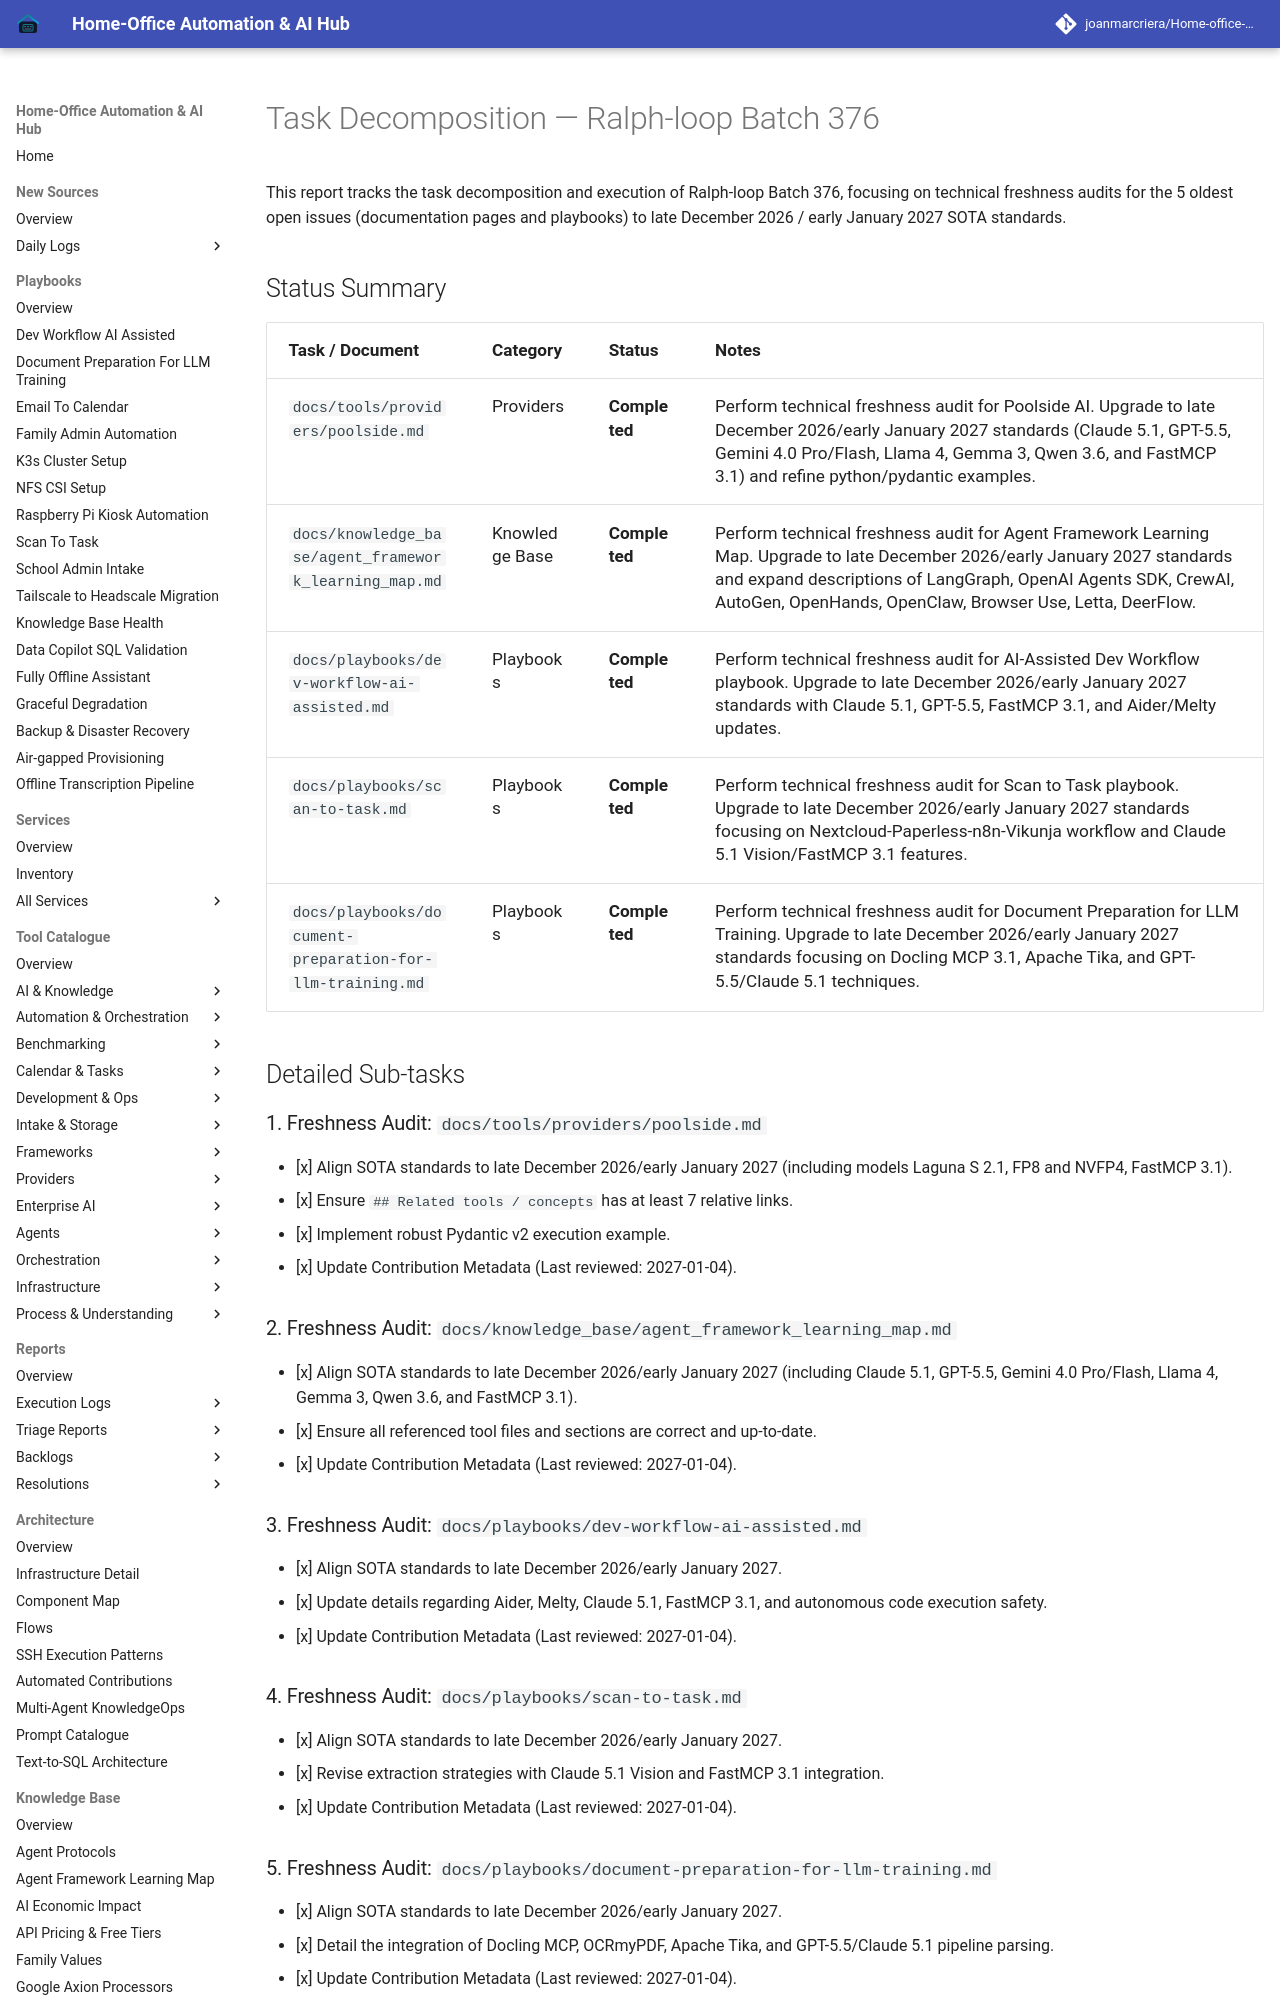

repository: joanmarcriera/Home-office-automations · page: reports/task-decomposition-batch-376/index.html · generator: mkdocs

# Task Decomposition — Ralph-loop Batch 376

This report tracks the task decomposition and execution of Ralph-loop Batch 376, focusing on technical freshness audits for the 5 oldest open issues (documentation pages and playbooks) to late December 2026 / early January 2027 SOTA standards.

## Status Summary

| Task / Document | Category | Status | Notes |
| :--- | :--- | :--- | :--- |
| `docs/tools/providers/poolside.md` | Providers | **Completed** | Perform technical freshness audit for Poolside AI. Upgrade to late December 2026/early January 2027 standards (Claude 5.1, GPT-5.5, Gemini 4.0 Pro/Flash, Llama 4, Gemma 3, Qwen 3.6, and FastMCP 3.1) and refine python/pydantic examples. |
| `docs/knowledge_base/agent_framework_learning_map.md` | Knowledge Base | **Completed** | Perform technical freshness audit for Agent Framework Learning Map. Upgrade to late December 2026/early January 2027 standards and expand descriptions of LangGraph, OpenAI Agents SDK, CrewAI, AutoGen, OpenHands, OpenClaw, Browser Use, Letta, DeerFlow. |
| `docs/playbooks/dev-workflow-ai-assisted.md` | Playbooks | **Completed** | Perform technical freshness audit for AI-Assisted Dev Workflow playbook. Upgrade to late December 2026/early January 2027 standards with Claude 5.1, GPT-5.5, FastMCP 3.1, and Aider/Melty updates. |
| `docs/playbooks/scan-to-task.md` | Playbooks | **Completed** | Perform technical freshness audit for Scan to Task playbook. Upgrade to late December 2026/early January 2027 standards focusing on Nextcloud-Paperless-n8n-Vikunja workflow and Claude 5.1 Vision/FastMCP 3.1 features. |
| `docs/playbooks/document-preparation-for-llm-training.md` | Playbooks | **Completed** | Perform technical freshness audit for Document Preparation for LLM Training. Upgrade to late December 2026/early January 2027 standards focusing on Docling MCP 3.1, Apache Tika, and GPT-5.5/Claude 5.1 techniques. |

## Detailed Sub-tasks
